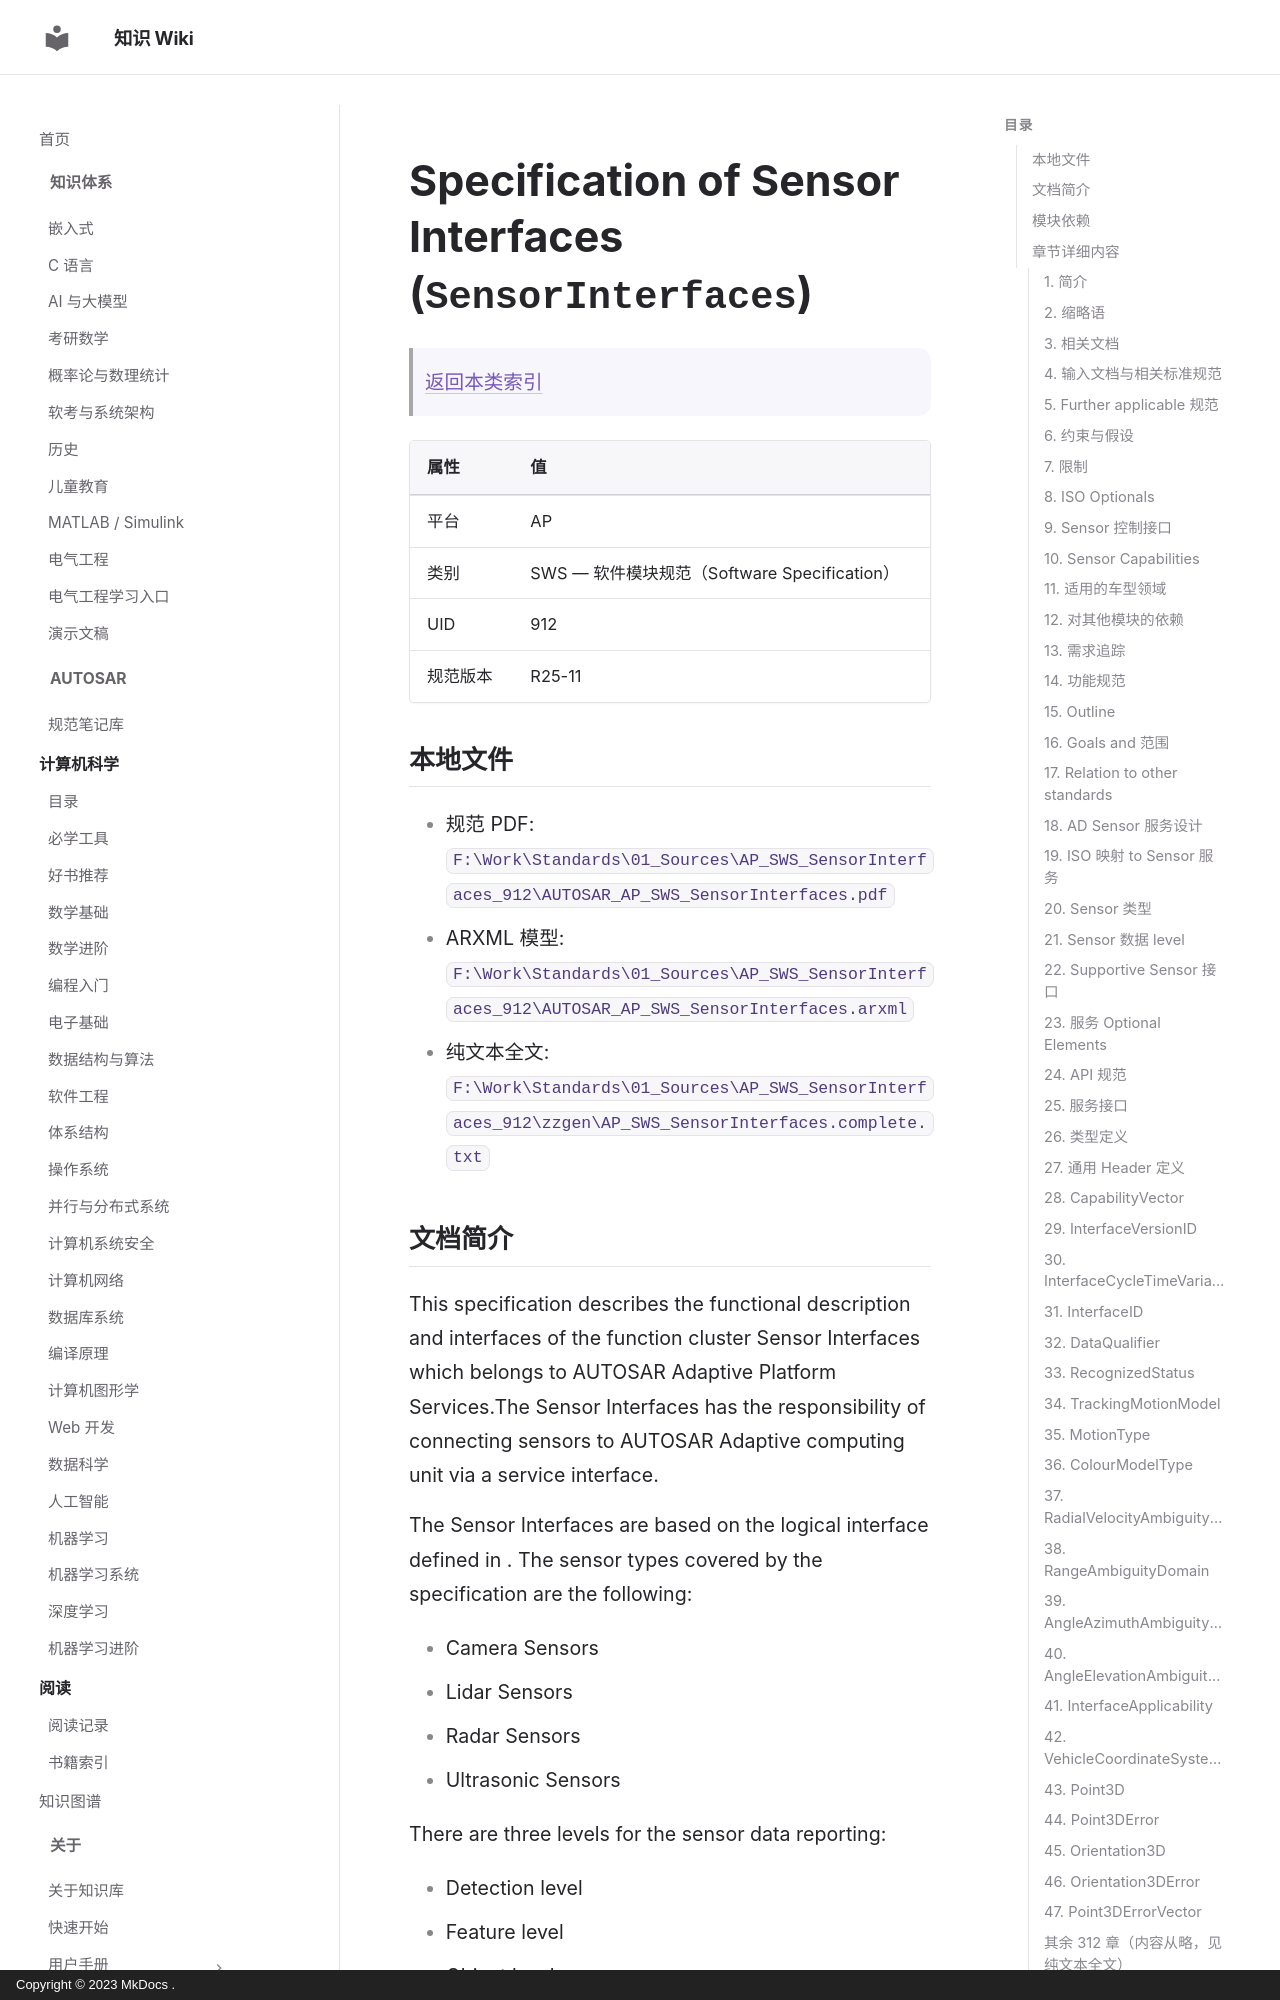

repository: ilikui/wiki · page: types/autosar/specs/AP/SWS/SensorInterfaces/index.html · generator: mkdocs · copyright: Copyright © 2023 MkDocs .

# Specification of Sensor Interfaces (`SensorInterfaces`)

> [返回本类索引](index.md)

| 属性 | 值 |
|---|---|
| 平台 | AP |
| 类别 | SWS — 软件模块规范（Software Specification） |
| UID | 912 |
| 规范版本 | R25-11 |

## 本地文件

- 规范 PDF: `F:\Work\Standards\01_Sources\AP_SWS_SensorInterfaces_912\AUTOSAR_AP_SWS_SensorInterfaces.pdf`
- ARXML 模型: `F:\Work\Standards\01_Sources\AP_SWS_SensorInterfaces_912\AUTOSAR_AP_SWS_SensorInterfaces.arxml`
- 纯文本全文: `F:\Work\Standards\01_Sources\AP_SWS_SensorInterfaces_912\zzgen\AP_SWS_SensorInterfaces.complete.txt`

## 文档简介

This specification describes the functional description and interfaces of the function cluster Sensor Interfaces which belongs to AUTOSAR Adaptive Platform Services.The Sensor Interfaces has the responsibility of connecting sensors to AUTOSAR Adaptive computing unit via a service interface.

The Sensor Interfaces are based on the logical interface defined in . The sensor types covered by the specification are the following:

* Camera Sensors
* Lidar Sensors
* Radar Sensors
* Ultrasonic Sensors

There are three levels for the sensor data reporting:

* Detection level
* Feature level
* Object level

Besides data reporting interfaces, the sensor supporing interfaces, i.e.sensor health and performance, are also defined.

The sensors as the AUTOSAR service provider and the AUTOSAR Adaptive applications are located in different ECUs. To allow the flexiblity usage of the Sensor Interfaces, it will expose its functionality via ara::com service interfaces, not direct APIs.

Further functional details are described in .
